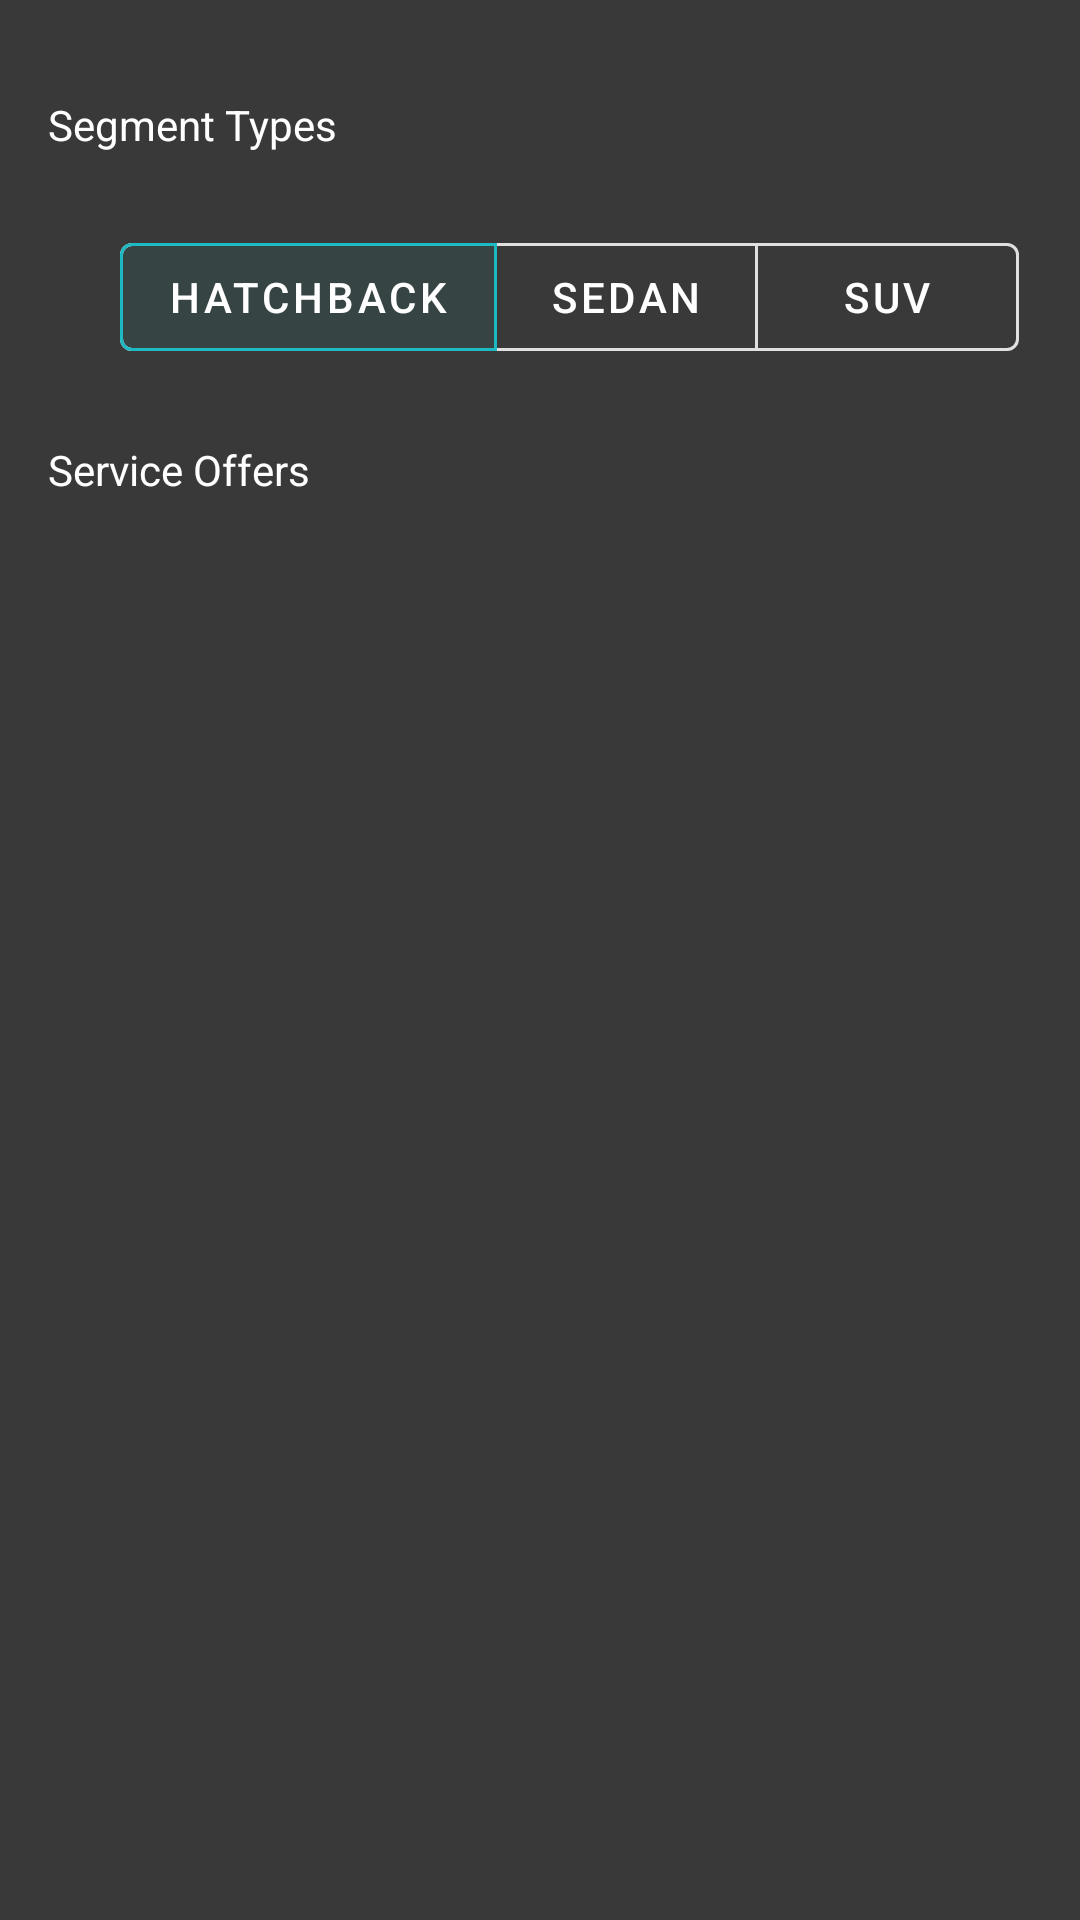

Layout XML and referenced resources for this Android screen:
<!-- AndroidManifest.xml: application theme BaseAppTheme -->
<!-- res/layout/fragment_home.xml -->
<?xml version="1.0" encoding="utf-8"?>
<androidx.constraintlayout.widget.ConstraintLayout xmlns:android="http://schemas.android.com/apk/res/android"
    xmlns:tools="http://schemas.android.com/tools"
    android:layout_width="match_parent"
    android:layout_height="match_parent"
    android:background="@color/colorBackground"
    xmlns:app="http://schemas.android.com/apk/res-auto"
    tools:context=".ui.dashboard.HomeFragment">

    <com.google.android.material.button.MaterialButtonToggleGroup
        android:id="@+id/toggleGroup"
        android:layout_width="0dp"
        android:layout_height="wrap_content"
        android:layout_marginStart="24dp"
        android:layout_marginTop="24dp"
        android:layout_marginEnd="16dp"
        android:backgroundTint="@color/tab_active"
        app:checkedButton="@+id/btnHatchback"
        app:layout_constraintEnd_toEndOf="parent"
        app:layout_constraintStart_toStartOf="@+id/tvSegmentTypes"
        app:layout_constraintTop_toBottomOf="@+id/tvSegmentTypes"
        app:singleSelection="true">

        <com.google.android.material.button.MaterialButton
            android:id="@+id/btnHatchback"
            style="?attr/materialButtonOutlinedStyle"
            android:layout_width="wrap_content"
            android:layout_height="wrap_content"
            android:text="@string/hatchback"
            android:textColor="@color/white" />

        <com.google.android.material.button.MaterialButton
            android:id="@+id/btnSedan"
            style="?attr/materialButtonOutlinedStyle"
            android:layout_width="wrap_content"

            android:layout_height="wrap_content"
            android:text="@string/sedan"
            android:textColor="@color/white" />

        <com.google.android.material.button.MaterialButton
            android:id="@+id/btnSuv"
            style="?attr/materialButtonOutlinedStyle"
            android:layout_width="wrap_content"

            android:layout_height="wrap_content"
            android:text="@string/suv"
            android:textColor="@color/white" />
    </com.google.android.material.button.MaterialButtonToggleGroup>

    <com.google.android.material.textview.MaterialTextView
        android:id="@+id/tvSegmentTypes"
        android:layout_width="wrap_content"
        android:layout_height="wrap_content"
        android:layout_marginStart="16dp"
        android:layout_marginTop="32dp"
        android:text="@string/segment_types"
        android:textColor="@color/white"
        app:layout_constraintStart_toStartOf="parent"
        app:layout_constraintTop_toTopOf="parent" />

    <com.google.android.material.textview.MaterialTextView
        android:id="@+id/tvServiceOffers"
        android:layout_width="wrap_content"
        android:layout_height="wrap_content"
        android:layout_marginTop="24dp"
        android:text="@string/service_offers"
        android:textColor="@color/white"
        app:layout_constraintStart_toStartOf="@+id/tvSegmentTypes"
        app:layout_constraintTop_toBottomOf="@+id/toggleGroup" />


    <androidx.recyclerview.widget.RecyclerView
        android:id="@+id/cardServiceOffers"
        android:layout_width="0dp"
        android:layout_height="0dp"
        android:layout_marginTop="16dp"
        app:layout_constraintBottom_toBottomOf="parent"
        app:layout_constraintEnd_toEndOf="@+id/toggleGroup"
        app:layout_constraintStart_toStartOf="@+id/tvServiceOffers"
        app:layout_constraintTop_toBottomOf="@+id/tvServiceOffers"
        app:layout_constraintVertical_weight="0.5"
        app:shapeAppearanceOverlay="@style/CustomShapeOverlay" />
</androidx.constraintlayout.widget.ConstraintLayout>
<!-- resources referenced by this layout -->
<resources>
  <color name="colorBackground">#393939</color>
  <color name="tab_active">#147DFB</color>
  <color name="white">#FFFFFF</color>
  <string name="hatchback">Hatchback</string>
  <string name="sedan">Sedan</string>
  <string name="segment_types">Segment Types</string>
  <string name="service_offers">Service Offers</string>
  <string name="suv">SUV</string>
  <style name="CustomShapeOverlay" parent="ShapeAppearance.MaterialComponents.MediumComponent">
          <item name="cornerFamily">rounded</item>
          <item name="cornerSizeTopLeft">0dp</item>
          <item name="cornerSizeTopRight">5dp</item>
          <item name="cornerSizeBottomRight">5dp</item>
          <item name="cornerSizeBottomLeft">30dp</item>
      </style>
  <style name="BaseAppTheme" parent="Theme.MaterialComponents.DayNight.NoActionBar">
          
          <item name="colorPrimary">@color/colorPrimary</item>
          <item name="colorPrimaryDark">@color/colorPrimaryDark</item>
          <item name="colorAccent">@color/colorAccent</item>
      </style>
  <color name="colorPrimary">#1EBAC3</color>
  <color name="colorPrimaryDark">#010101</color>
  <color name="colorAccent">#EC0000</color>
</resources>
